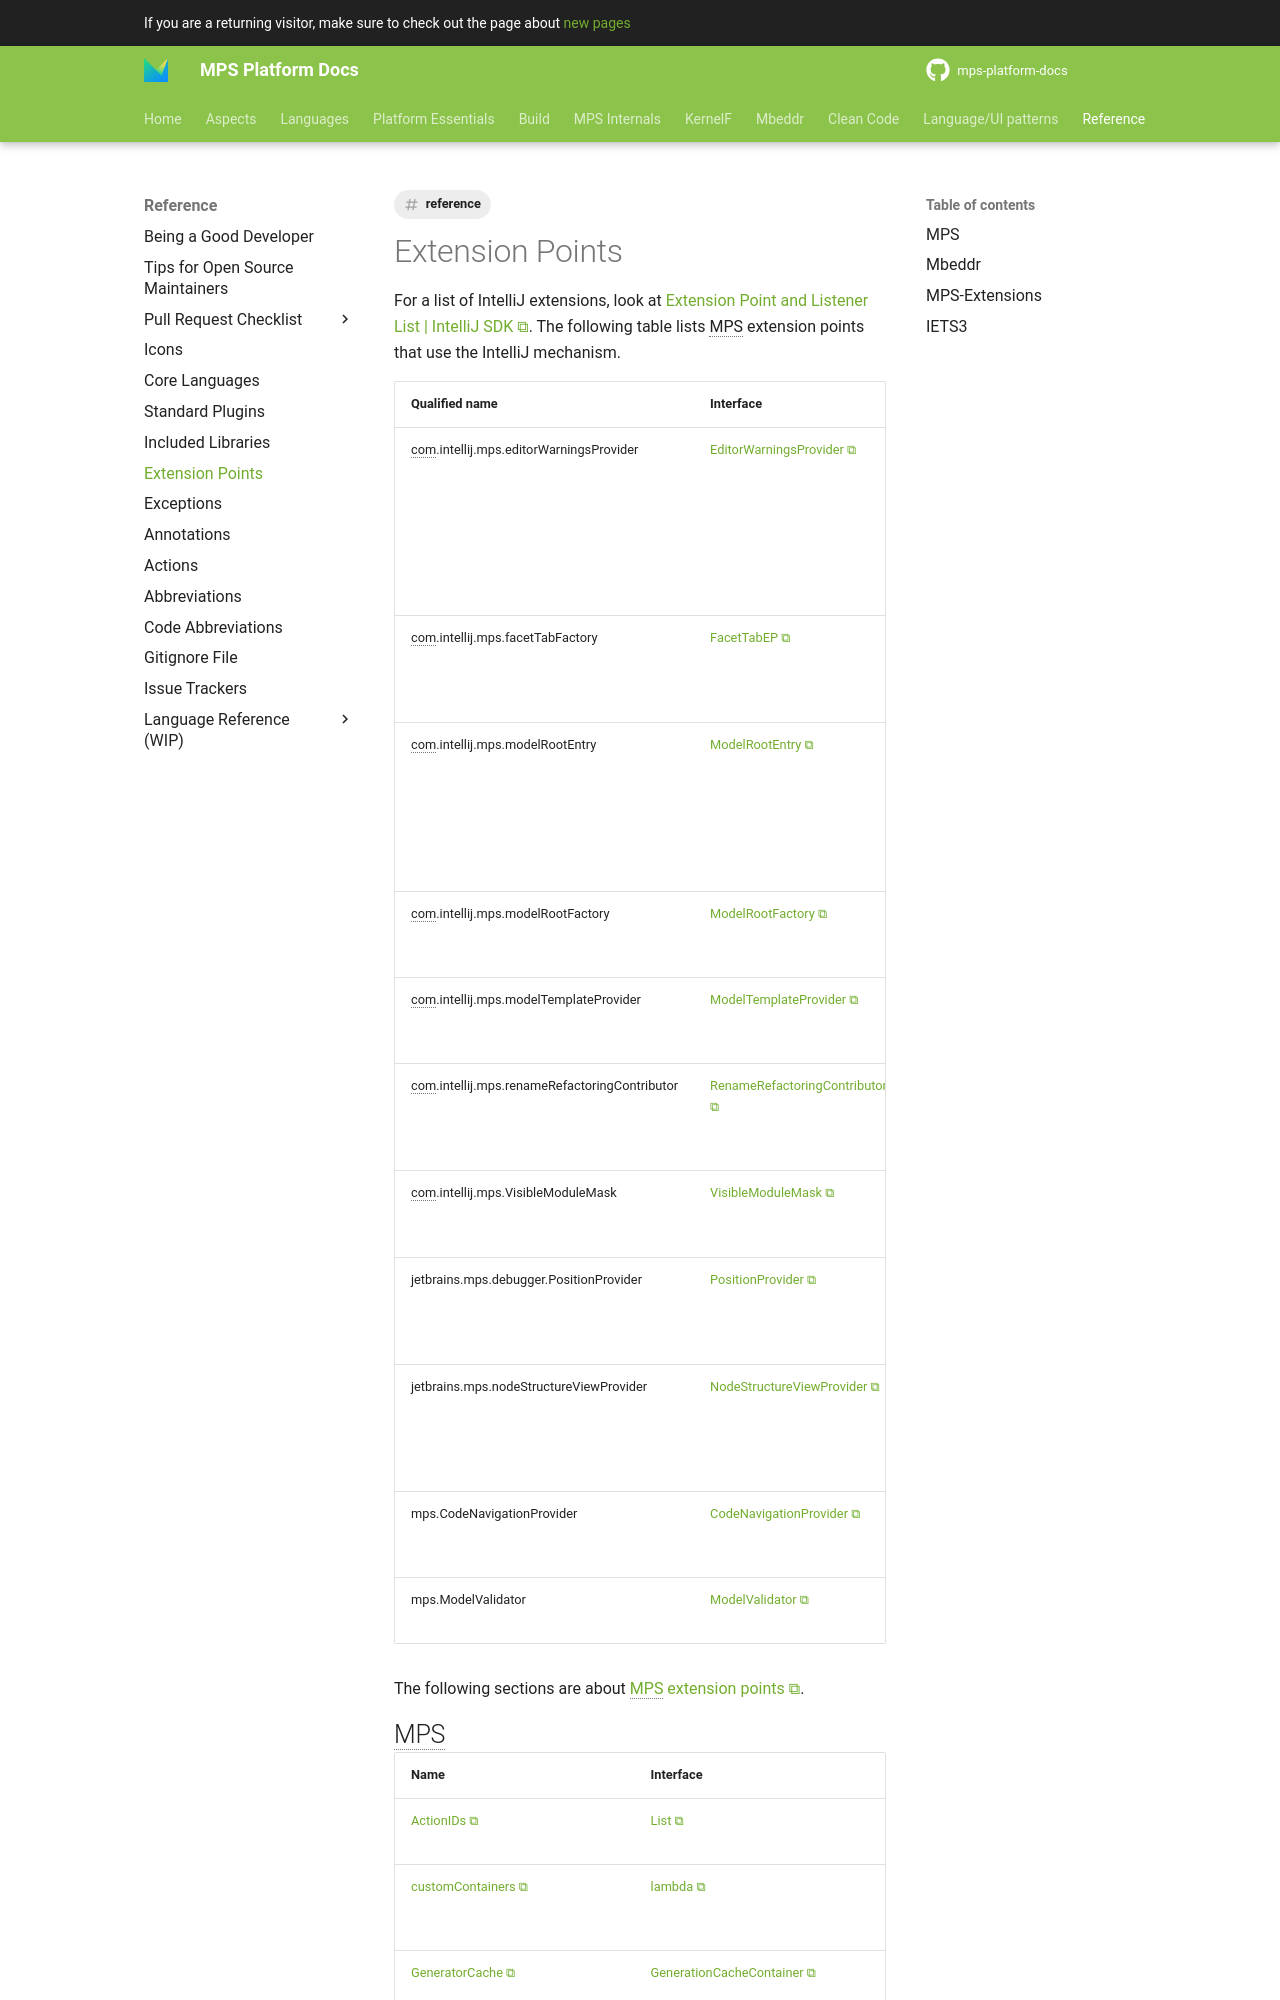

repository: mbeddr/mps-platform-docs · page: reference/extension_points/index.html · generator: mkdocs

---
comments: true
tags:
- reference
---

# Extension Points

For a list of IntelliJ extensions, look at [Extension Point and Listener List | IntelliJ SDK](https://plugins.jetbrains.com/docs/intellij/extension-point-list.html#intellij-platform-listeners).
The following table lists MPS extension points that use the IntelliJ mechanism.

| Qualified name                                | Interface                                                                                                                                                                                    | Description                                                                                    |
|:----------------------------------------------|:---------------------------------------------------------------------------------------------------------------------------------------------------------------------------------------------|:-----------------------------------------------------------------------------------------------|
| com.intellij.mps.editorWarningsProvider       | [EditorWarningsProvider](http://127.0.0.1:63320/node?ref=1ed103c3-3aa6-49b7-9c21-6765ee11f224%2Fjava%3Ajetbrains.mps.ide.editor.warningPanel%28MPS.Editor%2F%29%2F%7EEditorWarningsProvider) | provider for warnings that are shown above the editor (e.g., the node is in a read-only model) |
| com.intellij.mps.facetTabFactory              | [FacetTabEP](http://127.0.0.1:63320/node?ref=742f6602-5a2f-4313-aa6e-ae1cd4ffdc61%2Fjava%3Ajetbrains.mps.ide.ui.dialogs.properties.persistence%28MPS.Platform%2F%29%2F%7EFacetTabEP)         | custom facets (e.g., ideaPlugin facet)                                                         |
| com.intellij.mps.modelRootEntry               | [ModelRootEntry](http://127.0.0.1:63320/node?ref=742f6602-5a2f-4313-aa6e-ae1cd4ffdc61%2Fjava%3Aorg.jetbrains.mps.openapi.ui.persistence%28MPS.Platform%2F%29%2F%7EModelRootEntry)            | UI entry in the module properties dialog corresponding to the specific model root              |
| com.intellij.mps.modelRootFactory             | [ModelRootFactory](http://127.0.0.1:63320/node?ref=8865b7a8-5271-43d3-884c-6fd1d9cfdd34%2Fjava%3Aorg.jetbrains.mps.openapi.persistence%28MPS.OpenAPI%2F%29%2F%7EModelRootFactory)            | factory, which creates model roots                                                             |
| com.intellij.mps.modelTemplateProvider        | [ModelTemplateProvider](https://github.com/JetBrains/MPS/blob/master/IdeaPlugin/mps-core/src/jetbrains/mps/idea/core/actions/ModelTemplateProvider.java)                                     | create new models using a template                                                             |
| com.intellij.mps.renameRefactoringContributor | [RenameRefactoringContributor](https://github.com/JetBrains/MPS/blob/master/IdeaPlugin/mps-core/src/jetbrains/mps/idea/core/refactoring/RenameRefactoringContributor.java)                   | contribution to the rename refactoring action                                                  |
| com.intellij.mps.VisibleModuleMask            | [VisibleModuleMask](http://127.0.0.1:63320/node?ref=742f6602-5a2f-4313-aa6e-ae1cd4ffdc61%2Fjava%3Ajetbrains.mps%28MPS.Platform%2F%29%2F%7EVisibleModuleMask)                                 | controls the visibility of MPS modules                                                         |
| jetbrains.mps.debugger.PositionProvider       | [PositionProvider](http://127.0.0.1:63320/node?ref=r%3A7e184eff-8349-496f-875b-1e3646bb06f3%28jetbrains.mps.debug.api.source%29%2F7048882195103545633)                                       | source position of current debugger line                                                       |
| jetbrains.mps.nodeStructureViewProvider       | [NodeStructureViewProvider](http://127.0.0.1:63320/node?ref=1ed103c3-3aa6-49b7-9c21-6765ee11f224%2Fjava%3Ajetbrains.mps.ide.editor%28MPS.Editor%2F%29%2F%7ENodeStructureViewProvider)        | provider for the structure tool in the lower left corner                                       |
| mps.CodeNavigationProvider                    | [CodeNavigationProvider](http://127.0.0.1:63320/node?ref=86441d7a-e194-42da-81a5-2161ec62a379%2Fjava%3Ajetbrains.mps.ide.navigation%28MPS.Workbench%2F%29%2F%7ECodeNavigationProvider)       | opener for generated code files                                                                |
| mps.ModelValidator                            | [ModelValidator](http://127.0.0.1:63320/node?ref=86441d7a-e194-42da-81a5-2161ec62a379%2Fjava%3Ajetbrains.mps.ide.generator%28MPS.Workbench%2F%29%2F%7EModelValidator)                        | validate a list of models                                                                      |

The following sections are about [MPS extension points](https://www.jetbrains.com/help/mps/extension-support.html#extensionlanguage).
